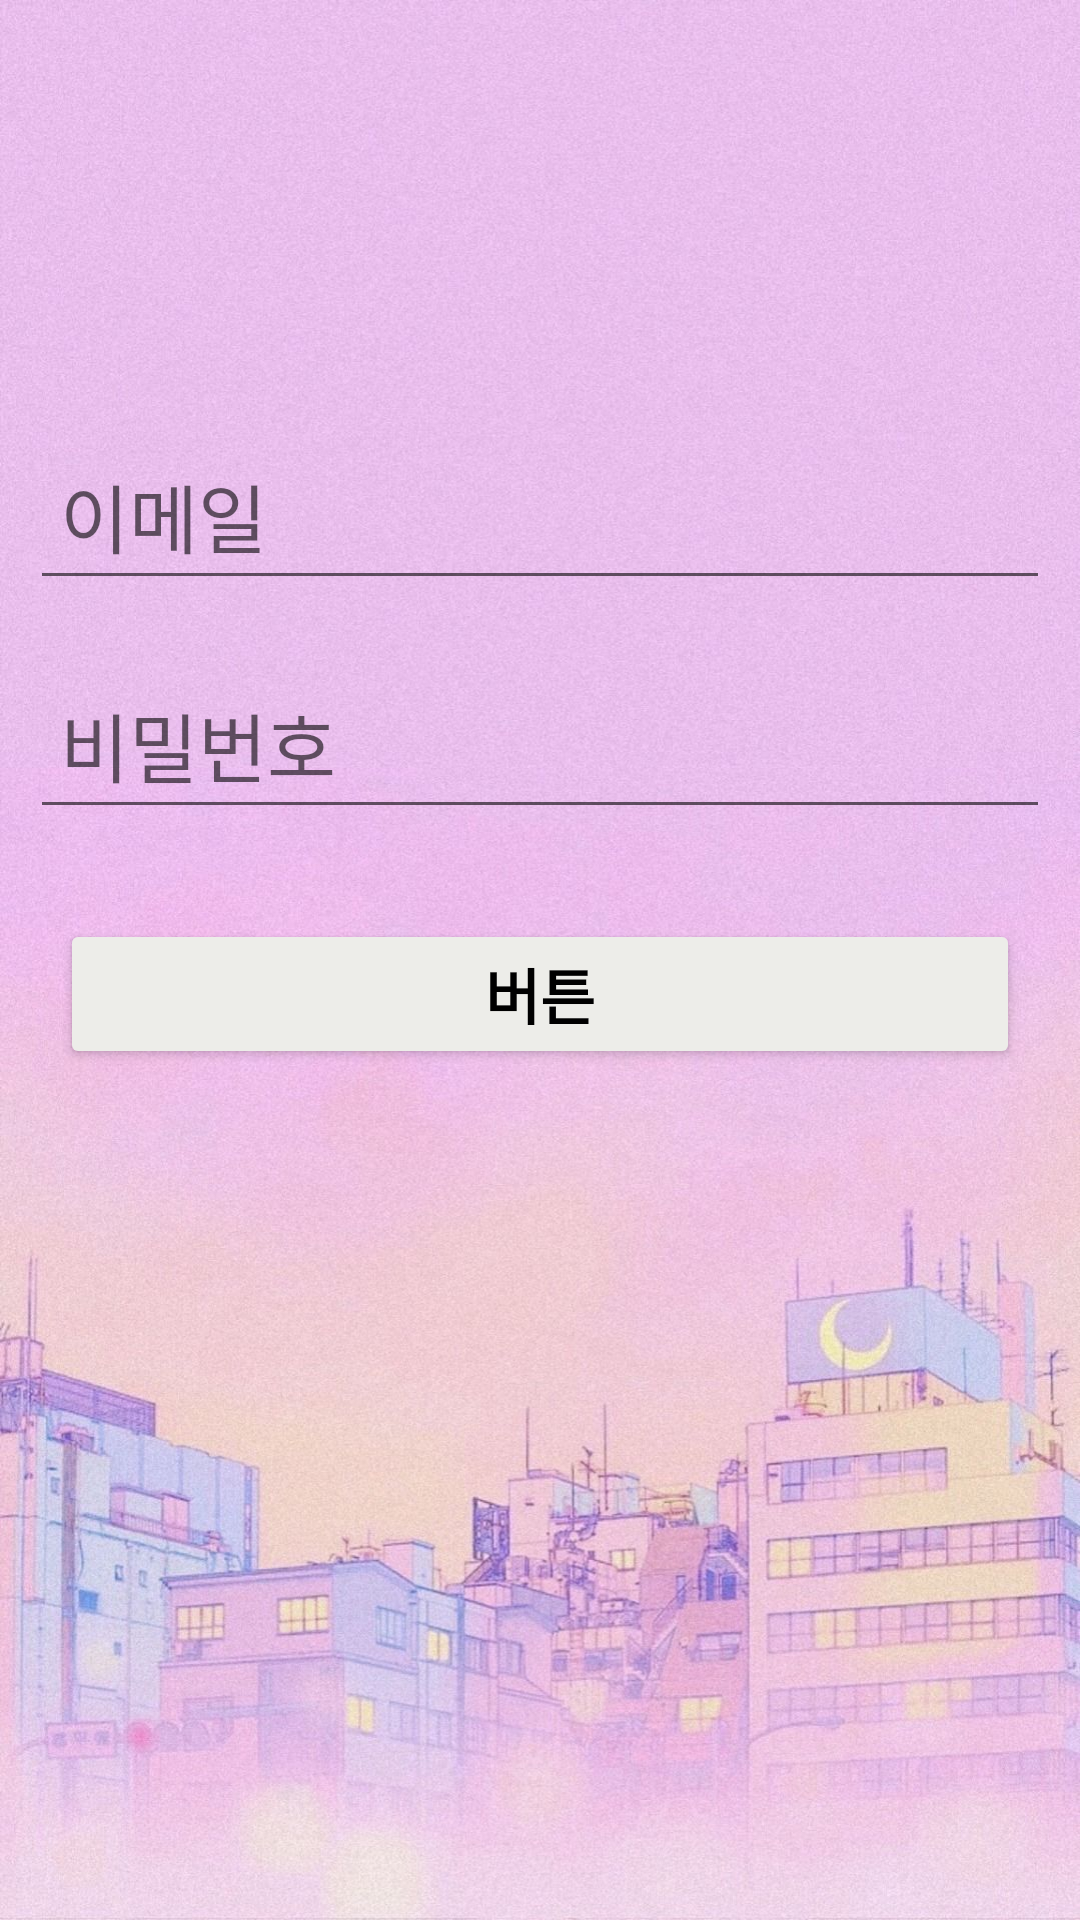

Reconstruct the res/layout file that produces this screen, plus the resources it refers to.
<!-- AndroidManifest.xml: application theme Theme.BoardProject -->
<!-- res/layout/activity_login.xml -->
<?xml version="1.0" encoding="utf-8"?>
<layout>
<androidx.constraintlayout.widget.ConstraintLayout
    xmlns:tools="http://schemas.android.com/tools"
    xmlns:android="http://schemas.android.com/apk/res/android"
    xmlns:app="http://schemas.android.com/apk/res-auto"
    android:layout_width="match_parent"
    android:layout_height="match_parent"
    tools:context=".auth.LoginActivity">

    <ImageView
        android:id="@+id/imageView"
        android:layout_width="match_parent"
        android:layout_height="match_parent"
        android:background="@drawable/logins" />


    <LinearLayout
        android:layout_width="match_parent"
        android:layout_height="500dp"
        android:orientation="vertical"
        app:layout_constraintBottom_toBottomOf="@+id/imageView"
        tools:ignore="MissingConstraints">

        <EditText
            android:id="@+id/emailArea"
            android:layout_width="match_parent"
            android:layout_height="50dp"
            android:layout_margin="10dp"
            android:hint="이메일"
            android:padding="10dp"
            android:textSize="25dp" />

        <EditText
            android:id="@+id/passwordArea"
            android:layout_width="match_parent"
            android:layout_height="wrap_content"
            android:layout_margin="10dp"
            android:hint="비밀번호"
            android:inputType="textPassword"
            android:padding="10dp"
            android:textSize="25dp" />

        <Button
            android:id="@+id/loginBtn"
            android:layout_width="match_parent"
            android:layout_height="50dp"
            android:layout_margin="20dp"
            android:backgroundTint="@color/text1"
            android:text="버튼"
            android:textColor="@color/black"
            android:textSize="20dp"
            android:textStyle="bold" />

    </LinearLayout>


</androidx.constraintlayout.widget.ConstraintLayout>
</layout>
<!-- resources referenced by this layout -->
<resources>
  <color name="black">#FF000000</color>
  <color name="text1">#edede9</color>
  <!-- drawable logins: png bitmap (drawable-v24, 244279 bytes) -->
  <style name="Theme.BoardProject" parent="Theme.MaterialComponents.DayNight.DarkActionBar">
          
          <item name="windowNoTitle">true</item>
          <item name="colorPrimary">@color/black</item>
          <item name="colorPrimaryVariant">@color/black</item>
          <item name="colorOnPrimary">@color/white</item>
          
          <item name="colorSecondary">@color/teal_200</item>
          <item name="colorSecondaryVariant">@color/teal_700</item>
          <item name="colorOnSecondary">@color/black</item>
          
          <item name="android:statusBarColor" tools:targetApi="l">?attr/colorPrimaryVariant</item>
          
      </style>
  <color name="white">#FFFFFFFF</color>
  <color name="teal_200">#FF03DAC5</color>
  <color name="teal_700">#FF018786</color>
</resources>
